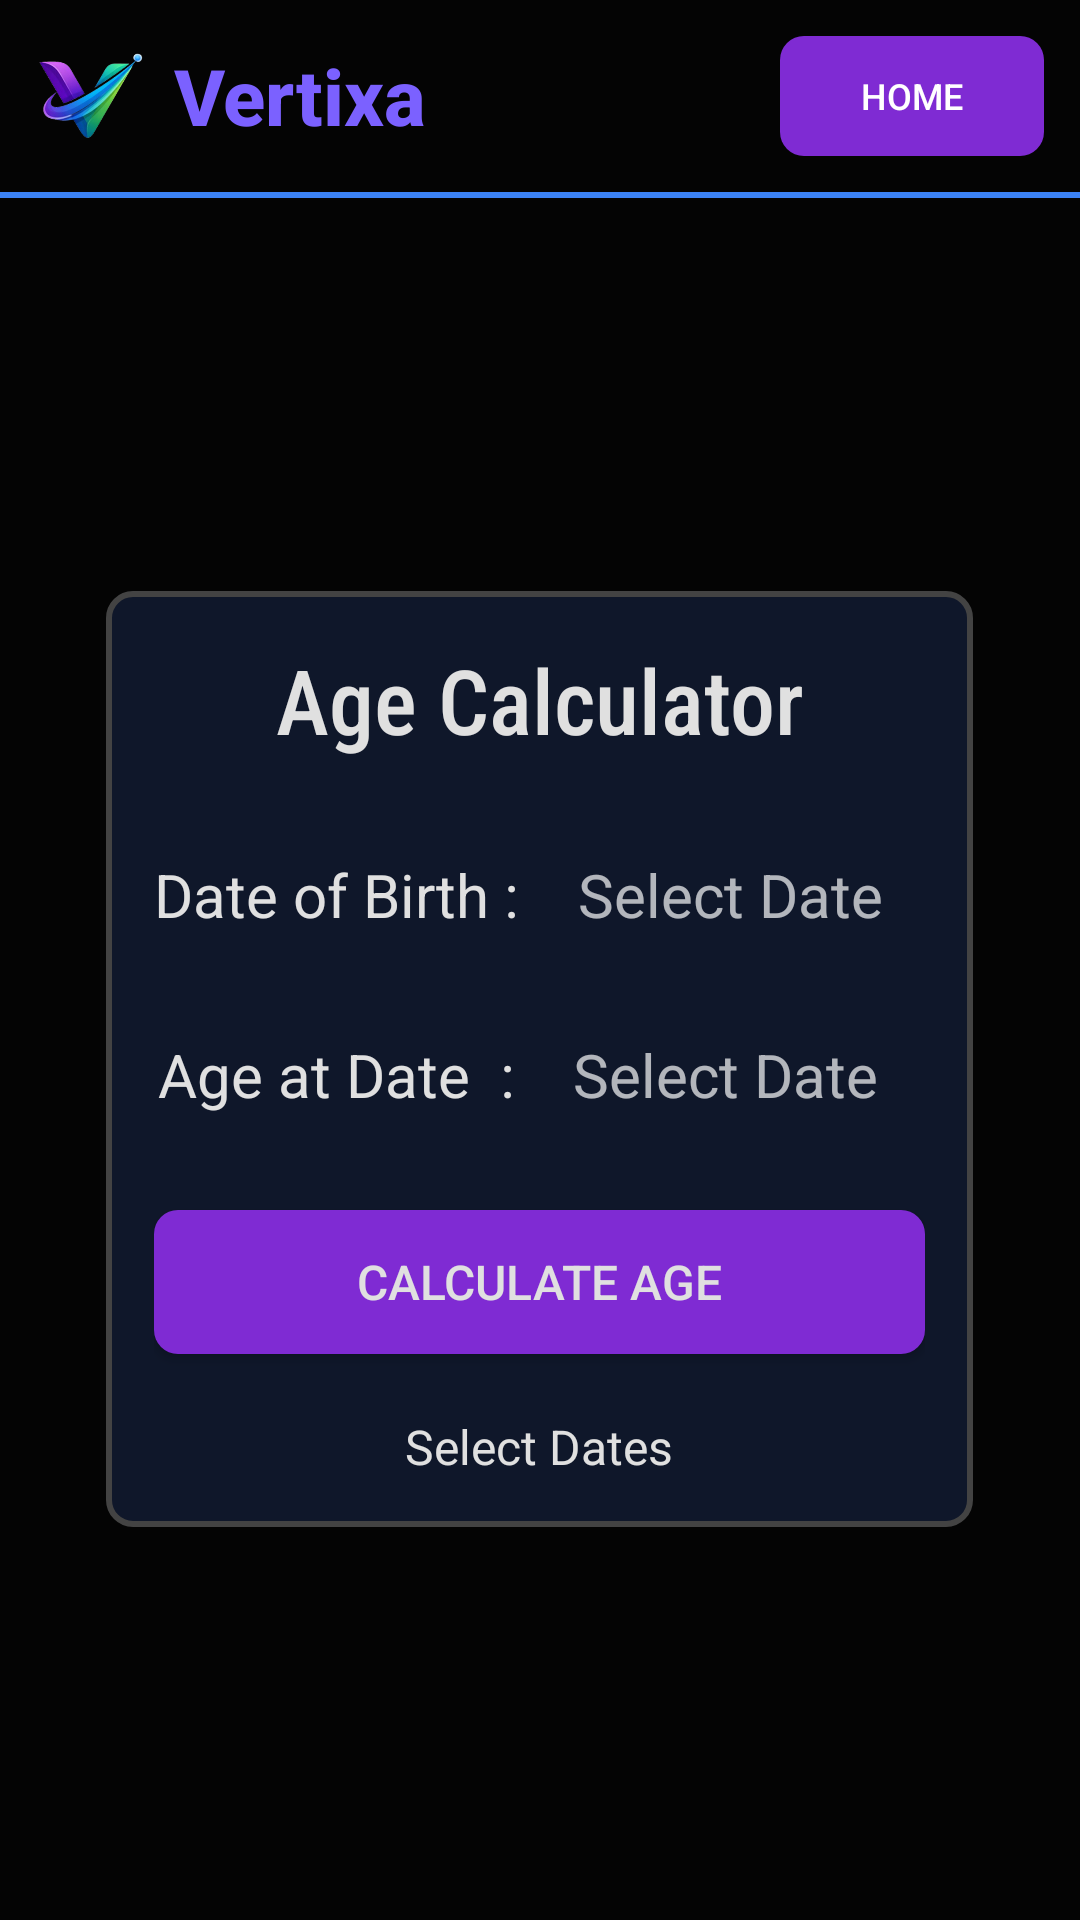

Android layout source for this screen:
<!-- AndroidManifest.xml: application theme Theme.Vertixa -->
<!-- res/layout/activity_age_calculator.xml -->
<?xml version="1.0" encoding="utf-8"?>
<LinearLayout
    xmlns:android="http://schemas.android.com/apk/res/android"
    xmlns:app="http://schemas.android.com/apk/res-auto"
    xmlns:tools="http://schemas.android.com/tools"
    android:id="@+id/main"
    android:layout_width="match_parent"
    android:layout_height="match_parent"
    android:background="#040404"
    android:orientation="vertical"
    android:fitsSystemWindows="true"
    tools:context=".ageCalculator">

    
    <include
        layout="@layout/header"
        android:layout_width="match_parent"
        android:layout_height="wrap_content"/>

    
    <LinearLayout
        android:layout_width="match_parent"
        android:layout_height="0dp"
        android:layout_weight="1"
        android:orientation="vertical"
        android:gravity="center"
        android:padding="16dp">

        <LinearLayout
            android:layout_width="wrap_content"
            android:layout_height="wrap_content"
            android:background="@drawable/rounded_bg"
            android:padding="16dp"
            android:orientation="vertical">

            <TextView
                android:layout_width="match_parent"
                android:layout_height="wrap_content"
                android:gravity="center"
                android:textSize="30sp"
                android:textColor="#E0E0E0"
                android:fontFamily="sans-serif-condensed-medium"
                android:layout_marginBottom="20dp"
                android:text="Age Calculator"/>

            
            <LinearLayout
                android:layout_width="match_parent"
                android:layout_height="wrap_content"
                android:gravity="center"
                android:layout_marginBottom="10dp">

                <TextView
                    android:layout_width="wrap_content"
                    android:layout_height="wrap_content"
                    android:text="Date of Birth : "
                    android:textColor="#E0E0E0"
                    android:textSize="20sp"/>

                <TextView
                    android:id="@+id/birthDate"
                    android:layout_width="130dp"
                    android:layout_height="50dp"
                    android:gravity="center"
                    android:textSize="20sp"
                    android:textColor="#E0E0E0"
                    android:hint="Select Date"
                    android:textColorHint="#AFFFFFFF"/>
            </LinearLayout>

            
            <LinearLayout
                android:layout_width="match_parent"
                android:layout_height="wrap_content"
                android:gravity="center"
                android:layout_marginBottom="20dp">

                <TextView
                    android:layout_width="wrap_content"
                    android:layout_height="wrap_content"
                    android:text="Age at Date  : "
                    android:textColor="#E0E0E0"
                    android:textSize="20sp"/>

                <TextView
                    android:id="@+id/ageAtDate"
                    android:layout_width="130dp"
                    android:layout_height="50dp"
                    android:gravity="center"
                    android:textSize="20sp"
                    android:textColor="#E0E0E0"
                    android:hint="Select Date"
                    android:textColorHint="#AFFFFFFF"/>
            </LinearLayout>

            <androidx.appcompat.widget.AppCompatButton
                android:id="@+id/calculateAge"
                android:layout_width="match_parent"
                android:layout_height="wrap_content"
                android:background="@drawable/btn_rounded"
                android:text="Calculate Age"
                android:textSize="16sp"
                android:textColor="#E0E0E0"
                android:layout_marginBottom="20dp"/>

            <TextView
                android:id="@+id/totalAge"
                android:layout_width="match_parent"
                android:layout_height="wrap_content"
                android:gravity="center"
                android:text="Select Dates"
                android:textColor="#E0E0E0"
                android:textSize="16sp"/>
        </LinearLayout>

    </LinearLayout>

</LinearLayout>
<!-- res/layout/header.xml (included above) -->
<?xml version="1.0" encoding="utf-8"?>
<LinearLayout xmlns:android="http://schemas.android.com/apk/res/android"
    android:layout_width="match_parent"
    android:layout_height="wrap_content"
    android:orientation="vertical">

    <LinearLayout
        android:layout_width="match_parent"
        android:layout_height="64dp"
        android:background="#040404"
        android:gravity="center_vertical"
        android:orientation="horizontal"
        android:padding="12dp">

        <ImageView
            android:layout_width="36dp"
            android:layout_height="36dp"
            android:contentDescription="Logo"
            android:src="@drawable/logo" />

        <TextView
            android:layout_width="wrap_content"
            android:layout_height="wrap_content"
            android:layout_marginStart="10dp"
            android:fontFamily="sans-serif-medium"
            android:text="Vertixa"
            android:textColor="#7B61FF"
            android:textSize="26sp"
            android:textStyle="bold" />

        <View
            android:layout_width="0dp"
            android:layout_height="0dp"
            android:layout_weight="1" />

        <androidx.appcompat.widget.AppCompatButton
            android:id="@+id/homeButton"
            android:layout_width="wrap_content"
            android:layout_height="wrap_content"
            android:background="@drawable/btn_rounded"
            android:text="HOME"
            android:textColor="#FFFFFF"
            android:textSize="12sp"
            android:padding="8dp" />

    </LinearLayout>

    
    <View
        android:layout_width="match_parent"
        android:layout_height="2dp"
        android:background="#3B82F6" />
</LinearLayout>
<!-- resources referenced by this layout -->
<resources>
  <!-- drawable btn_rounded (drawable) -->
  <shape xmlns:android="http://schemas.android.com/apk/res/android" android:shape="rectangle">
      <solid android:color="#7F2BD3"/>
      <corners android:radius="8dp"/>
  </shape>
  <!-- drawable logo: png bitmap (drawable, 49304 bytes) -->
  <!-- drawable rounded_bg (drawable) -->
  <?xml version="1.0" encoding="utf-8"?>
  <shape xmlns:android="http://schemas.android.com/apk/res/android">
      <solid android:color="#0F172A"/>
      <corners android:radius="8dp"/>
      <stroke
          android:width="2dp"
          android:color="#434343"/>
  </shape>
  <style name="Theme.Vertixa" parent="Base.Theme.Vertixa" />
  <style name="Base.Theme.Vertixa" parent="Theme.Material3.DayNight.NoActionBar">
          <item name="android:windowDisablePreview">true</item>
      </style>
</resources>
